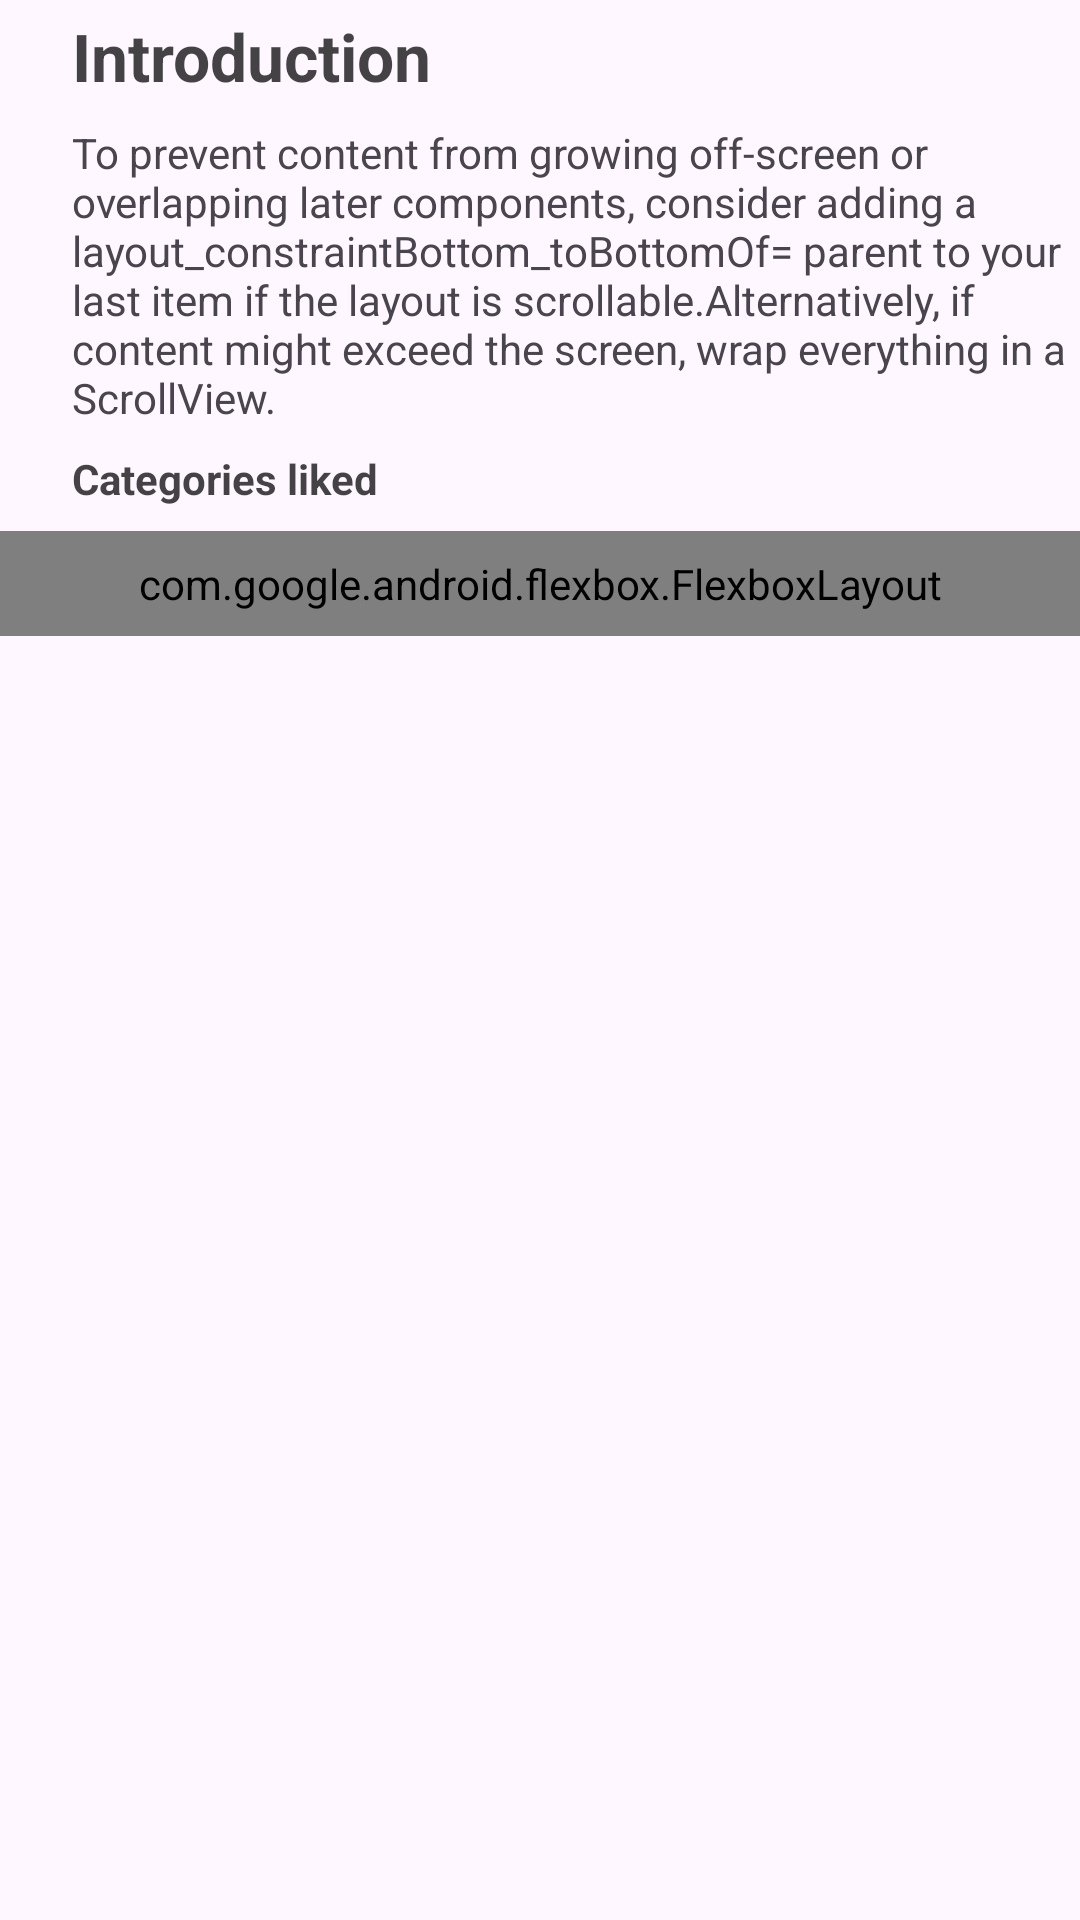

Reconstruct the res/layout file that produces this screen, plus the resources it refers to.
<!-- AndroidManifest.xml: application theme Theme.SKILLHUB -->
<!-- res/layout/pro___about_me.xml -->
<?xml version="1.0" encoding="utf-8"?>
<androidx.constraintlayout.widget.ConstraintLayout xmlns:android="http://schemas.android.com/apk/res/android"
    xmlns:app="http://schemas.android.com/apk/res-auto"
    xmlns:tools="http://schemas.android.com/tools"
    android:layout_width="match_parent"
    android:layout_height="match_parent">

    <TextView
        android:id="@+id/textView4"
        android:layout_width="wrap_content"
        android:layout_height="wrap_content"
        android:layout_marginStart="24dp"
        android:layout_marginTop="4dp"
        android:text="Introduction"
        android:textColor="#BB000000"
        android:textSize="22dp"
        android:textStyle="bold"
        app:layout_constraintStart_toStartOf="parent"
        app:layout_constraintTop_toTopOf="parent" />

    <TextView
        android:id="@+id/textView5"
        android:layout_width="0dp"
        android:layout_height="wrap_content"
        android:layout_marginTop="8dp"
        android:text="To prevent content from growing off-screen or overlapping later components, consider adding a layout_constraintBottom_toBottomOf= parent to your last item if the layout is scrollable.Alternatively, if content might exceed the screen, wrap everything in a ScrollView."
        android:textSize="14sp"
        app:layout_constraintStart_toStartOf="@+id/textView4"
        app:layout_constraintEnd_toEndOf="parent"
        app:layout_constraintTop_toBottomOf="@+id/textView4" />


    <TextView
        android:id="@+id/category_checked"
        android:layout_width="wrap_content"
        android:layout_height="wrap_content"
        android:layout_marginTop="8dp"
        android:text="Categories liked"
        android:textColor="#BB000000"
        android:textSize="14dp"
        android:textStyle="bold"
        app:layout_constraintStart_toStartOf="@+id/textView5"
        app:layout_constraintTop_toBottomOf="@+id/textView5" />

    <com.google.android.flexbox.FlexboxLayout
        android:id="@+id/flexbox"
        android:layout_width="match_parent"
        android:layout_height="wrap_content"
        android:layout_marginTop="8dp"
        android:padding="8dp"
        app:flexWrap="wrap"
        app:justifyContent="flex_start"
        app:layout_constraintStart_toStartOf="@+id/category_checked"
        app:layout_constraintTop_toBottomOf="@+id/category_checked">

    </com.google.android.flexbox.FlexboxLayout>



</androidx.constraintlayout.widget.ConstraintLayout>
<!-- resources referenced by this layout -->
<resources>
  <style name="Theme.SKILLHUB" parent="Base.Theme.SKILLHUB" />
  <style name="Base.Theme.SKILLHUB" parent="Theme.Material3.DayNight.NoActionBar">
          
          
      </style>
</resources>
